The GitHub repository ridassaf/OperonHunter contains a labelled image folder "images_bsubtilis" with 2 categories: non-operons, operons. Examples follow, each with its label.

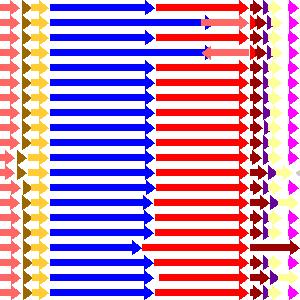
Label: operons

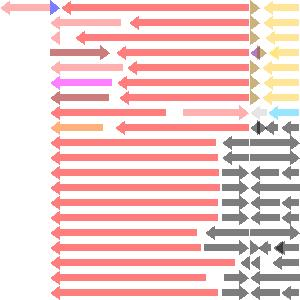
Label: operons

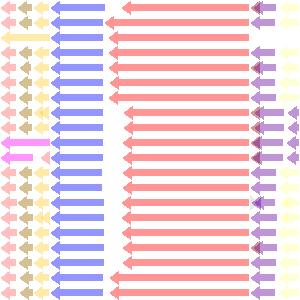
Label: non-operons

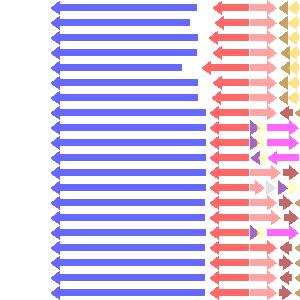
Label: non-operons

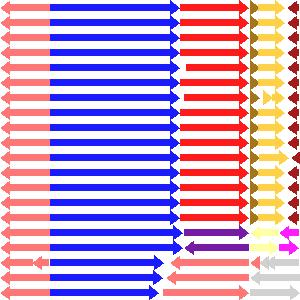
Label: operons

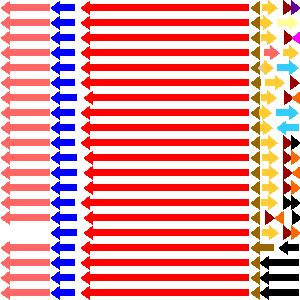
Label: non-operons
